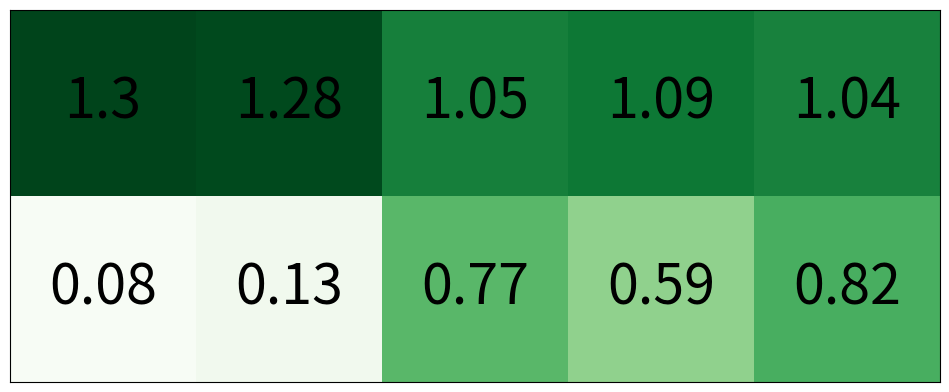

Recreate this plot in Python.
import matplotlib.pyplot as plt
import numpy as np
CPS3 = np.array([[1.04, 0.99, 1.11, 0.74, 0.63], [0.25, 0.54, 0.25, 0.49, 0.02]])
EE3 = np.array([[1.01, 1.07, 1.72, 1.03, 1.56], [0.95, 0.74, 0.06, 0.86, 0.78]])
EE4 = np.array([[1.21, 1.62, 1.00, 1.34, 1.6], [0.17, 0.03, 0.98, -0.01, 0.01]])
CPS4 = np.array([[0.15, 0.49, 0.36, 1.02, 0.80], [0.10, 0.06, 0.26, -0.08, -0.01]])
DAWN3 = np.array([[1.35, 1.39, 2.0, 1.36, 1.34], [0.22, 0.18, 0.03, 0.20, 0.23]])
DAWN4 = np.array([[1.04, 1.24, 1.66, 1.65, 2.40], [0.83, 0.21, 0.01, 0.06, 0]])
NDC3 = np.array([[1.51, 2.12, 2.14, 1.03, 1.37], [0.08, 0.04, 0.03, 0.88, 0.19]])
NDC4 = np.array([[2.46, 1.98, 1.65, 2.44, 1.63], [0.02, -0.05, 0.06, 0.02, 0.05]])
CB4 = np.array([[1.30, 1.28, 1.05, 1.09, 1.04], [0.08, 0.13, 0.77, 0.59, 0.82]])
CB3 = np.array([[1.29, 0.61, 0.98, 1.16, 1.11], [0.33, 0.43, 0.90, 0.55, 0.67]])
plt.matshow(CB4, cmap=plt.cm.Greens)#
for i in range(CPS3.shape[0]):
    for j in range(CB4.shape[1]):
        plt.text(x=j, y=i, s=CB4[i, j], fontsize=40, color='black', verticalalignment="center", horizontalalignment="center")
# plt.title('DAWN', fontdict={'weight': 'bold', 'family': 'Times New Roman', 'size': 52}, pad=20) #改变图标题字体
# labels = ['Pos', 'Neg']#contact-primary-school
# plt.yticks([0, 1], labels, fontsize=48, weight='bold', fontproperties='Times New Roman')
plt.xticks([])
plt.yticks([])

plt.show()
#
# import numpy as np
# import pandas as pd
# import matplotlib.pyplot as plt
#
# # 画第1个图：折线图
# CPS3 = np.array([[1.04, 0.99, 1.11, 0.74, 0.63], [0.25, 0.54, 0.25, 0.49, 0.02]])
# plt.subplot(2,5,1)
# plt.matshow(CPS3, cmap=plt.cm.Blues)
# for i in range(CPS3.shape[0]):
#     for j in range(CPS3.shape[1]):
#         plt.text(x=j, y=i, s=CPS3[i, j], fontsize=48, color='black', verticalalignment="center", horizontalalignment="center")
# plt.title('contact-high-school',fontdict={'weight': 'bold', 'family': 'Times New Roman', 'size': 48}) #改变图标题字体
# labels = ['Pos', 'Neg']
# plt.yticks([0, 1], labels, fontsize=48, weight='bold', fontproperties='Times New Roman')
# plt.xticks([])
#
# # 画第2个图：散点图
# CPS3 = np.array([[1.04, 0.99, 1.11, 0.74, 0.63], [0.25, 0.54, 0.25, 0.49, 0.02]])
# plt.subplot(2,5,2)
# plt.matshow(CPS3, cmap=plt.cm.Blues)
# for i in range(CPS3.shape[0]):
#     for j in range(CPS3.shape[1]):
#         plt.text(x=j, y=i, s=CPS3[i, j], fontsize=48, color='black', verticalalignment="center", horizontalalignment="center")
# plt.title('contact-high-school',fontdict={'weight': 'bold', 'family': 'Times New Roman', 'size': 48}) #改变图标题字体
# labels = ['Pos', 'Neg']
#
# plt.xticks([])
#
# # 画第3个图：饼图
# CPS3 = np.array([[1.04, 0.99, 1.11, 0.74, 0.63], [0.25, 0.54, 0.25, 0.49, 0.02]])
# plt.subplot(2,5,3)
# plt.matshow(CPS3, cmap=plt.cm.Blues)
# for i in range(CPS3.shape[0]):
#     for j in range(CPS3.shape[1]):
#         plt.text(x=j, y=i, s=CPS3[i, j], fontsize=48, color='black', verticalalignment="center", horizontalalignment="center")
# plt.title('contact-high-school',fontdict={'weight': 'bold', 'family': 'Times New Roman', 'size': 48}) #改变图标题字体
# labels = ['Pos', 'Neg']
# plt.yticks([0, 1], labels, fontsize=48, weight='bold', fontproperties='Times New Roman')
# plt.xticks([])
#
# # 画第4个图：条形图
# CPS3 = np.array([[1.04, 0.99, 1.11, 0.74, 0.63], [0.25, 0.54, 0.25, 0.49, 0.02]])
# plt.subplot(2,5,4)
# plt.matshow(CPS3, cmap=plt.cm.Blues)
# for i in range(CPS3.shape[0]):
#     for j in range(CPS3.shape[1]):
#         plt.text(x=j, y=i, s=CPS3[i, j], fontsize=48, color='black', verticalalignment="center", horizontalalignment="center")
# plt.title('contact-high-school',fontdict={'weight': 'bold', 'family': 'Times New Roman', 'size': 48}) #改变图标题字体
# labels = ['Pos', 'Neg']
# plt.yticks([0, 1], labels, fontsize=48, weight='bold', fontproperties='Times New Roman')
# plt.xticks([])
#
# CPS3 = np.array([[1.04, 0.99, 1.11, 0.74, 0.63], [0.25, 0.54, 0.25, 0.49, 0.02]])
# plt.subplot(2,5,5)
# plt.matshow(CPS3, cmap=plt.cm.Blues)
# for i in range(CPS3.shape[0]):
#     for j in range(CPS3.shape[1]):
#         plt.text(x=j, y=i, s=CPS3[i, j], fontsize=48, color='black', verticalalignment="center", horizontalalignment="center")
# plt.title('contact-high-school',fontdict={'weight': 'bold', 'family': 'Times New Roman', 'size': 48}) #改变图标题字体
# labels = ['Pos', 'Neg']
# plt.yticks([0, 1], labels, fontsize=48, weight='bold', fontproperties='Times New Roman')
# plt.xticks([])
#
# CPS3 = np.array([[1.04, 0.99, 1.11, 0.74, 0.63], [0.25, 0.54, 0.25, 0.49, 0.02]])
# plt.subplot(2,5,6)
# plt.matshow(CPS3, cmap=plt.cm.Blues)
# for i in range(CPS3.shape[0]):
#     for j in range(CPS3.shape[1]):
#         plt.text(x=j, y=i, s=CPS3[i, j], fontsize=48, color='black', verticalalignment="center", horizontalalignment="center")
# plt.title('contact-high-school',fontdict={'weight': 'bold', 'family': 'Times New Roman', 'size': 48}) #改变图标题字体
# labels = ['Pos', 'Neg']
# plt.yticks([0, 1], labels, fontsize=48, weight='bold', fontproperties='Times New Roman')
# plt.xticks([])
#
# CPS3 = np.array([[1.04, 0.99, 1.11, 0.74, 0.63], [0.25, 0.54, 0.25, 0.49, 0.02]])
# plt.subplot(2,5,7)
# plt.matshow(CPS3, cmap=plt.cm.Blues)
# for i in range(CPS3.shape[0]):
#     for j in range(CPS3.shape[1]):
#         plt.text(x=j, y=i, s=CPS3[i, j], fontsize=48, color='black', verticalalignment="center", horizontalalignment="center")
# plt.title('contact-high-school',fontdict={'weight': 'bold', 'family': 'Times New Roman', 'size': 48}) #改变图标题字体
# labels = ['Pos', 'Neg']
# plt.yticks([0, 1], labels, fontsize=48, weight='bold', fontproperties='Times New Roman')
# plt.xticks([])
#
# CPS3 = np.array([[1.04, 0.99, 1.11, 0.74, 0.63], [0.25, 0.54, 0.25, 0.49, 0.02]])
# plt.subplot(2,5,8)
# plt.matshow(CPS3, cmap=plt.cm.Blues)
# for i in range(CPS3.shape[0]):
#     for j in range(CPS3.shape[1]):
#         plt.text(x=j, y=i, s=CPS3[i, j], fontsize=48, color='black', verticalalignment="center", horizontalalignment="center")
# plt.title('contact-high-school',fontdict={'weight': 'bold', 'family': 'Times New Roman', 'size': 48}) #改变图标题字体
# labels = ['Pos', 'Neg']
# plt.yticks([0, 1], labels, fontsize=48, weight='bold', fontproperties='Times New Roman')
# plt.xticks([])
#
# CPS3 = np.array([[1.04, 0.99, 1.11, 0.74, 0.63], [0.25, 0.54, 0.25, 0.49, 0.02]])
# plt.subplot(2,5,9)
# plt.matshow(CPS3, cmap=plt.cm.Blues)
# for i in range(CPS3.shape[0]):
#     for j in range(CPS3.shape[1]):
#         plt.text(x=j, y=i, s=CPS3[i, j], fontsize=48, color='black', verticalalignment="center", horizontalalignment="center")
# plt.title('contact-high-school',fontdict={'weight': 'bold', 'family': 'Times New Roman', 'size': 48}) #改变图标题字体
# labels = ['Pos', 'Neg']
# plt.yticks([0, 1], labels, fontsize=48, weight='bold', fontproperties='Times New Roman')
# plt.xticks([])
#
# CPS3 = np.array([[1.04, 0.99, 1.11, 0.74, 0.63], [0.25, 0.54, 0.25, 0.49, 0.02]])
# plt.subplot(2,5,10)
# plt.matshow(CPS3, cmap=plt.cm.Blues)
# for i in range(CPS3.shape[0]):
#     for j in range(CPS3.shape[1]):
#         plt.text(x=j, y=i, s=CPS3[i, j], fontsize=48, color='black', verticalalignment="center", horizontalalignment="center")
# plt.title('contact-high-school',fontdict={'weight': 'bold', 'family': 'Times New Roman', 'size': 48}) #改变图标题字体
# labels = ['Pos', 'Neg']
# plt.yticks([0, 1], labels, fontsize=48, weight='bold', fontproperties='Times New Roman')
# plt.xticks([])
# plt.show()

#
# import numpy as np
# import pandas as pd
# import matplotlib.pyplot as plt
#
# CPS3 = np.array([[1.04, 0.99, 1.11, 0.74, 0.63], [0.25, 0.54, 0.25, 0.49, 0.02]])
#
# fig, ax = plt.subplots(2, 5)
# # 画第1个图：折线图
# ax[0][0].plt.matshow(CPS3, cmap=plt.cm.Blues)
# for i in range(CPS3.shape[0]):
#     for j in range(CPS3.shape[1]):
#         plt.text(x=j, y=i, s=CPS3[i, j], fontsize=48, color='black', verticalalignment="center", horizontalalignment="center")
# plt.title('contact-high-school',fontdict={'weight': 'bold', 'family': 'Times New Roman', 'size': 48}) #改变图标题字体
# labels = ['Pos', 'Neg']
# plt.yticks([0, 1], labels, fontsize=48, weight='bold', fontproperties='Times New Roman')
# plt.xticks([])
#
# # 画第2个图：散点图
# ax[0][1].scatter(np.arange(0, 10), np.random.rand(10))
# # 画第3个图：饼图
# ax[1][0].pie(x=[15, 30, 45, 10], labels=list('ABCD'), autopct='%.0f', explode=[0, 0.05, 0, 0])
# # 画第4个图：条形图
# ax[1][1].bar([20, 10, 30, 25, 15], [25, 15, 35, 30, 20], color='b')
# plt.show()